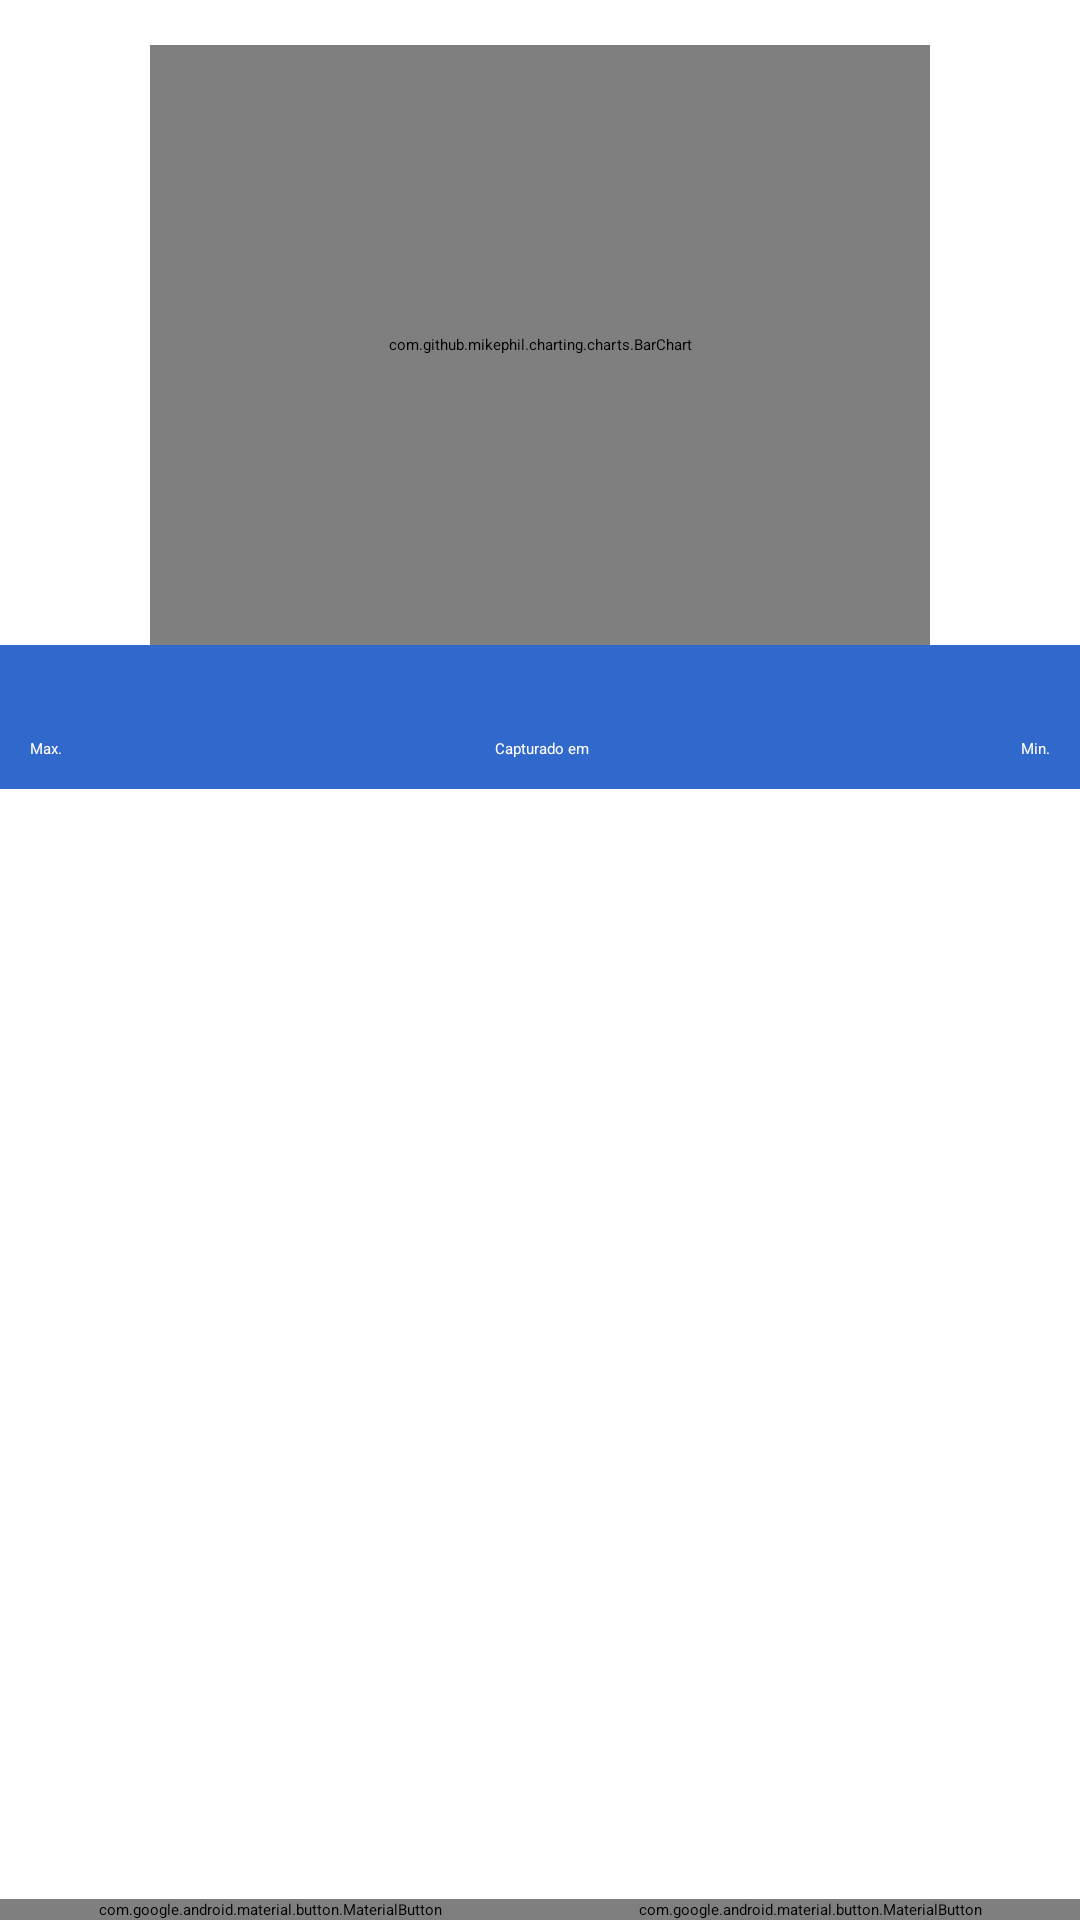

Layout XML and referenced resources for this Android screen:
<!-- AndroidManifest.xml: application theme Theme.OngTerraPlanetaAgua -->
<!-- res/layout/oxigenio_detail_fragment.xml -->
<?xml version="1.0" encoding="utf-8"?>
<layout xmlns:android="http://schemas.android.com/apk/res/android"
    xmlns:app="http://schemas.android.com/apk/res-auto"
    xmlns:tools="http://schemas.android.com/tools">

    <androidx.constraintlayout.widget.ConstraintLayout
        android:id="@+id/oxigenioDetailsLayout"
        android:layout_width="match_parent"
        android:layout_height="match_parent"
        android:background="@color/white"
        tools:context=".ui.oxigenio.detail.OxigenioDetailFragment">

        <com.github.mikephil.charting.charts.BarChart
            android:id="@+id/bcOxigenioDetatilChart"
            android:layout_width="match_parent"
            android:layout_height="200dp"
            android:layout_marginHorizontal="50dp"
            android:layout_marginVertical="15dp"
            android:background="@color/white"
            app:layout_constraintEnd_toEndOf="parent"
            app:layout_constraintStart_toStartOf="parent"
            app:layout_constraintTop_toTopOf="parent">

        </com.github.mikephil.charting.charts.BarChart>

        <LinearLayout
            android:id="@+id/llOxigenioDetilsDescription"
            android:layout_width="match_parent"
            android:layout_height="wrap_content"
            android:background="@color/blue_200"
            android:orientation="vertical"
            android:padding="10dp"
            app:layout_constraintEnd_toEndOf="parent"
            app:layout_constraintStart_toStartOf="parent"
            app:layout_constraintTop_toBottomOf="@+id/bcOxigenioDetatilChart">

            <TextView
                android:id="@+id/tvOxigenioDetailsTitle"
                android:layout_width="match_parent"
                android:layout_height="wrap_content"
                android:layout_weight="1"
                android:gravity="center"
                android:textColor="@color/white" />

            <TextView
                android:id="@+id/tvOxigenioDetailsUuid"
                android:layout_width="match_parent"
                android:layout_height="wrap_content"
                android:layout_weight="1"
                android:gravity="center"
                android:textColor="@color/white" />

            <LinearLayout
                android:layout_width="match_parent"
                android:layout_height="wrap_content"
                android:layout_weight="1"
                android:orientation="horizontal">

                <TextView
                    android:id="@+id/tvOxigenioDetailsBattery"
                    android:layout_width="match_parent"
                    android:layout_height="wrap_content"
                    android:layout_weight="1"
                    android:gravity="right"
                    android:textColor="@color/white" />

                <TextView
                    android:id="@+id/tvOxigenioDetailsStatus"
                    android:layout_width="match_parent"
                    android:layout_height="wrap_content"
                    android:layout_weight="1"
                    android:gravity="left"
                    android:textColor="@color/white" />

            </LinearLayout>

            <LinearLayout
                android:layout_width="match_parent"
                android:layout_height="match_parent"
                android:layout_weight="1"
                android:background="@color/blue_200"
                android:orientation="horizontal">

                <TextView
                    android:id="@+id/tvMaxLabel"
                    android:layout_width="wrap_content"
                    android:layout_height="wrap_content"
                    android:layout_weight="1"
                    android:gravity="left"
                    android:text="@string/tvMaxLabel"
                    android:textColor="@color/white" />

                <TextView
                    android:id="@+id/tvDataLabel"
                    android:layout_width="wrap_content"
                    android:layout_height="wrap_content"
                    android:layout_weight="1"
                    android:gravity="center"
                    android:text="@string/tvDataLabel"
                    android:textColor="@color/white" />

                <TextView
                    android:id="@+id/tvMinLabel"
                    android:layout_width="wrap_content"
                    android:layout_height="wrap_content"
                    android:layout_weight="1"
                    android:gravity="right"
                    android:text="@string/tvMinLabel"
                    android:textColor="@color/white" />
            </LinearLayout>

        </LinearLayout>

        <FrameLayout
            android:id="@+id/flOxigenioDetailsList"
            android:layout_width="match_parent"
            android:layout_height="0dp"
            android:background="@color/white"
            app:layout_constraintBottom_toTopOf="@+id/llOxigenioDetilsActionBar"
            app:layout_constraintEnd_toEndOf="parent"
            app:layout_constraintStart_toStartOf="parent"
            app:layout_constraintTop_toBottomOf="@+id/llOxigenioDetilsDescription">

            <androidx.recyclerview.widget.RecyclerView
                android:id="@+id/rvOxigenioDetails"
                android:layout_width="match_parent"
                android:layout_height="wrap_content"
                android:paddingTop="3dp"
                app:layoutManager="androidx.recyclerview.widget.LinearLayoutManager" />
        </FrameLayout>

        <LinearLayout
            android:id="@+id/llOxigenioDetilsActionBar"
            android:layout_width="match_parent"
            android:layout_height="wrap_content"
            android:orientation="horizontal"
            android:padding="0dp"
            app:layout_constraintBottom_toBottomOf="parent"
            app:layout_constraintEnd_toEndOf="parent"
            app:layout_constraintStart_toStartOf="parent"
            app:layout_constraintTop_toBottomOf="@+id/flOxigenioDetailsList"

            >

            <com.google.android.material.button.MaterialButton
                android:id="@+id/btnOxigenioDetilsHome"
                android:layout_width="wrap_content"
                android:layout_height="wrap_content"
                android:layout_margin="0dp"
                android:layout_weight="1"
                android:background="@color/blue_200"
                android:text="@string/btnTxtMenuHome"
                android:textSize="12sp"
                app:cornerRadius="0dp"
                app:icon="@drawable/ic_home"
                app:iconGravity="top"
                app:iconSize="15dp" />

            <com.google.android.material.button.MaterialButton
                android:id="@+id/btnOxigenioDetilsBack"
                android:layout_width="wrap_content"
                android:layout_height="wrap_content"
                android:layout_margin="0dp"
                android:layout_weight="1"
                android:background="@color/blue_200"
                android:text="@string/btnOxygen"
                android:textSize="12sp"
                app:cornerRadius="0dp"
                app:icon="@drawable/ic_oxygen_white"
                app:iconGravity="top"
                app:iconSize="15dp" />
        </LinearLayout>

    </androidx.constraintlayout.widget.ConstraintLayout>

    <data>

        <variable
            name="viewModel"
            type="br.fiap.rm82371.hardware.ong.terraplanetaagua.ui.oxigenio.detail.OxigenioDetailViewModel" />
    </data>
</layout>
<!-- resources referenced by this layout -->
<resources>
  <color name="blue_200">#3168CC</color>
  <color name="white">#FFFFFFFF</color>
  <!-- drawable ic_oxygen_white (drawable) -->
  <vector xmlns:android="http://schemas.android.com/apk/res/android"
      android:width="302.4dp"
      android:height="302.4dp"
      android:viewportWidth="302.4"
      android:viewportHeight="302.4">
    <path
        android:pathData="M170.1,185.9h15.8v12.6h-15.8z"
        android:fillColor="#FFFFFF"/>
    <path
        android:pathData="M157.5,204.8h28.4v12.6h-28.4z"
        android:fillColor="#FFFFFF"/>
    <path
        android:pathData="M116.6,173.2h56.7c3.5,0 6.3,-2.8 6.3,-6.3v-31.5c0,-3.5 -2.8,-6.3 -6.3,-6.3h-56.7c-3.5,0 -6.3,2.8 -6.3,6.3v31.5C110.2,170.4 113.1,173.2 116.6,173.2zM122.8,141.8h44.1v18.9h-44.1V141.8z"
        android:fillColor="#FFFFFF"/>
    <path
        android:pathData="M214.2,0h-18.9c-3.5,0 -6.3,2.8 -6.3,6.3v3.2h-9.4V6.3c0,-3.5 -2.8,-6.3 -6.3,-6.3h-56.7c-3.5,0 -6.3,2.8 -6.3,6.3v3.2h-9.4V0H88.2v31.5h12.6V22h9.4v3.1c0,3.5 2.8,6.3 6.3,6.3h6.3V45c-22,4.2 -39.1,22.8 -40.7,45.8c-0.1,1.2 -0.2,2.5 -0.2,3.7V252c0,27.8 22.6,50.4 50.4,50.4h25.2c26.4,0 48.4,-20.5 50.2,-46.6c0.1,-1.2 0.2,-2.5 0.2,-3.8V94.5c0,-24.6 -17.7,-45.1 -40.9,-49.5V31.5h6.3c3.5,0 6.3,-2.8 6.3,-6.3v-3.1h9.4v6.3c0,3.5 2.8,6.3 6.3,6.3h18.9c3.5,0 6.3,-2.8 6.3,-6.3V6.3C220.5,2.8 217.7,0 214.2,0zM195.3,248.9h-40.9v12.6h39.7c-4.1,16.3 -19.1,28.4 -36.6,28.4h-25.2c-20.8,0 -37.8,-17 -37.8,-37.8v-12.6h100.8V248.9zM195.3,226.8H94.5V119.7h100.8V226.8zM195.3,94.5v12.6H94.5v-9.4h40.9V85.1H95.7c4.2,-16.3 19.1,-28.4 36.6,-28.4h25.2C178.3,56.7 195.3,73.7 195.3,94.5zM135.4,44.1V31.5h18.9v12.6H135.4zM166.9,18.9h-44.1v-6.3h44.1V18.9zM207.9,22h-6.3v-9.4h6.3V22z"
        android:fillColor="#FFFFFF"/>
  </vector>
  <string name="btnOxygen">Oxigenio</string>
  <string name="btnTxtMenuHome">Home</string>
  <string name="tvDataLabel">Capturado em</string>
  <string name="tvMaxLabel">Max.</string>
  <string name="tvMinLabel">Min.</string>
  <style name="Theme.OngTerraPlanetaAgua" parent="Theme.MaterialComponents.DayNight.NoActionBar">
          
          <item name="colorPrimary">@color/blue_200</item>
          <item name="colorPrimaryVariant">@color/blue_700</item>
          <item name="colorOnPrimary">@color/white</item>
          
          <item name="colorSecondary">@color/teal_200</item>
          <item name="colorSecondaryVariant">@color/teal_700</item>
          <item name="colorOnSecondary">@color/black</item>
          
          <item name="android:statusBarColor" tools:targetApi="l">?attr/colorPrimaryVariant</item>
          
      </style>
  <color name="blue_700">#4331CC</color>
  <color name="teal_200">#FF03DAC5</color>
  <color name="teal_700">#FF018786</color>
  <color name="black">#FF000000</color>
</resources>
